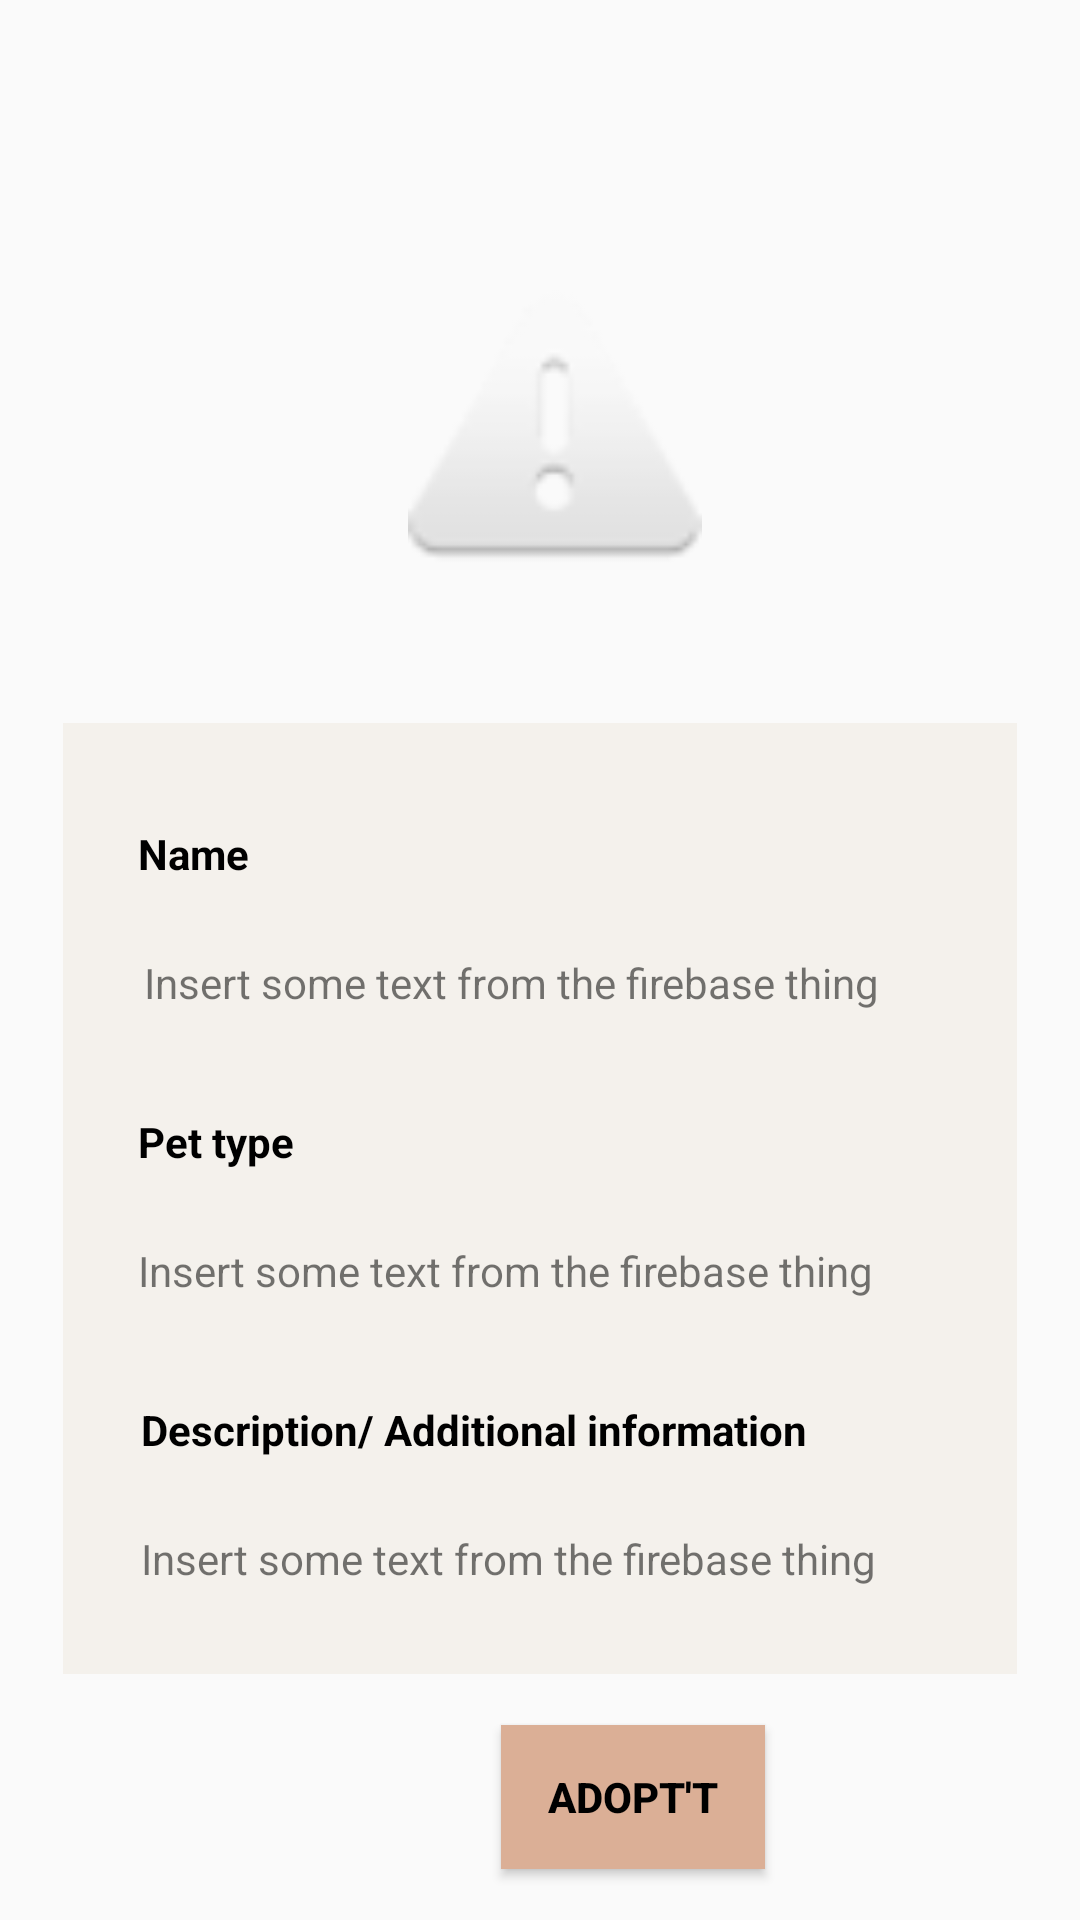

Layout XML and referenced resources for this Android screen:
<!-- AndroidManifest.xml: application theme Theme.AdoptApp -->
<!-- res/layout/activity_adopt_not_pet.xml -->
<?xml version="1.0" encoding="utf-8"?>
<RelativeLayout xmlns:app="http://schemas.android.com/apk/res-auto"
    android:layout_height="match_parent"
    android:layout_width="match_parent"
    xmlns:android="http://schemas.android.com/apk/res/android"
    android:theme="@style/Theme.AppCompat.DayNight.DarkActionBar">

    <ImageView
        android:id="@+id/petPictureAdoptNotScreen"
        android:layout_width="160dp"
        android:layout_height="119dp"
        android:layout_alignParentStart="true"
        android:layout_alignParentTop="true"
        android:layout_alignParentEnd="true"
        android:layout_centerHorizontal="true"
        android:layout_marginStart="136dp"
        android:layout_marginTop="86dp"
        android:layout_marginEnd="126dp"
        app:srcCompat="@android:drawable/ic_dialog_alert" />


    <RelativeLayout
        android:id="@+id/petAdoptNotLayout"
        android:layout_width="318dp"
        android:layout_height="403dp"
        android:layout_above="@+id/adoptNotButton"
        android:layout_below="@+id/petPictureAdoptNotScreen"
        android:layout_centerHorizontal="true"
        android:layout_marginTop="36dp"
        android:layout_marginBottom="17dp"
        android:background="@color/relativeLayoutViewPet">

        <TextView
            android:id="@+id/nameTextAdoptNotScreen"
            android:layout_width="wrap_content"
            android:layout_height="wrap_content"
            android:layout_alignParentStart="true"
            android:layout_alignParentTop="true"
            android:layout_marginStart="25dp"
            android:layout_marginTop="34dp"
            android:text="Name"
            android:textColor="@color/black"
            android:textStyle="bold" />

        <TextView
            android:id="@+id/petNameViewPet"
            android:layout_width="wrap_content"
            android:layout_height="wrap_content"
            android:layout_below="@+id/nameTextAdoptNotScreen"
            android:layout_alignParentStart="true"
            android:layout_marginStart="27dp"
            android:layout_marginTop="24dp"
            android:text="Insert some text from the firebase thing" />

        <TextView
            android:id="@+id/typeTextAdoptNotPet"
            android:layout_width="wrap_content"
            android:layout_height="wrap_content"
            android:layout_below="@+id/petNameViewPet"
            android:layout_alignParentStart="true"
            android:layout_marginStart="25dp"
            android:layout_marginTop="34dp"
            android:text="Pet type"
            android:textColor="@color/black"
            android:textStyle="bold" />

        <TextView
            android:id="@+id/petTypeAdoptNotPet"
            android:layout_width="wrap_content"
            android:layout_height="wrap_content"
            android:layout_below="@+id/typeTextAdoptNotPet"
            android:layout_alignParentStart="true"
            android:layout_marginStart="25dp"
            android:layout_marginTop="24dp"
            android:text="Insert some text from the firebase thing" />

        <TextView
            android:id="@+id/descriptionTextAdoptNotScreen"
            android:layout_width="wrap_content"
            android:layout_height="wrap_content"
            android:layout_below="@+id/petTypeAdoptNotPet"
            android:layout_alignParentStart="true"
            android:layout_marginStart="26dp"
            android:layout_marginTop="34dp"
            android:text="Description/ Additional information"
            android:textColor="@color/black"
            android:textStyle="bold" />

        <TextView
            android:id="@+id/petDescriptionViewPet"
            android:layout_width="wrap_content"
            android:layout_height="wrap_content"
            android:layout_below="@+id/descriptionTextAdoptNotScreen"
            android:layout_alignParentStart="true"
            android:layout_marginStart="26dp"
            android:layout_marginTop="24dp"
            android:text="Insert some text from the firebase thing" />


    </RelativeLayout>

    <Button
        android:id="@+id/adoptNotButton"
        android:layout_width="wrap_content"
        android:layout_height="wrap_content"
        android:layout_alignParentStart="true"
        android:layout_alignParentBottom="true"
        android:layout_centerHorizontal="true"
        android:layout_marginStart="167dp"
        android:layout_marginBottom="17dp"
        android:background="@color/buttonColor"
        android:text="Adopt't"
        android:textColor="@color/black"
        android:textStyle="bold" />


</RelativeLayout>
<!-- resources referenced by this layout -->
<resources>
  <color name="black">#FF000000</color>
  <color name="buttonColor">#DBAF96</color>
  <color name="relativeLayoutViewPet">#F4F1EC</color>
  <style name="Theme.AdoptApp" parent="Theme.AppCompat.DayNight.DarkActionBar">
          
          <item name="colorPrimary">@color/buttonColor</item>
          <item name="colorPrimaryVariant">@color/nudebcg</item>
          <item name="buttonStyle">@color/buttonColor</item>
          <item name="colorOnPrimary">@color/white</item>
          
          <item name="colorSecondary">@color/teal_200</item>
          <item name="colorSecondaryVariant">@color/teal_700</item>
          <item name="colorOnSecondary">@color/black</item>
          
          <item name="android:statusBarColor" tools:targetApi="l">?attr/colorPrimaryVariant</item>
          <item name="backgroundColor">@color/nudebcg</item>
          
      </style>
  <color name="nudebcg">#C8A98C</color>
  <color name="white">#FFFFFFFF</color>
  <color name="teal_200">#FF03DAC5</color>
  <color name="teal_700">#FF018786</color>
</resources>
